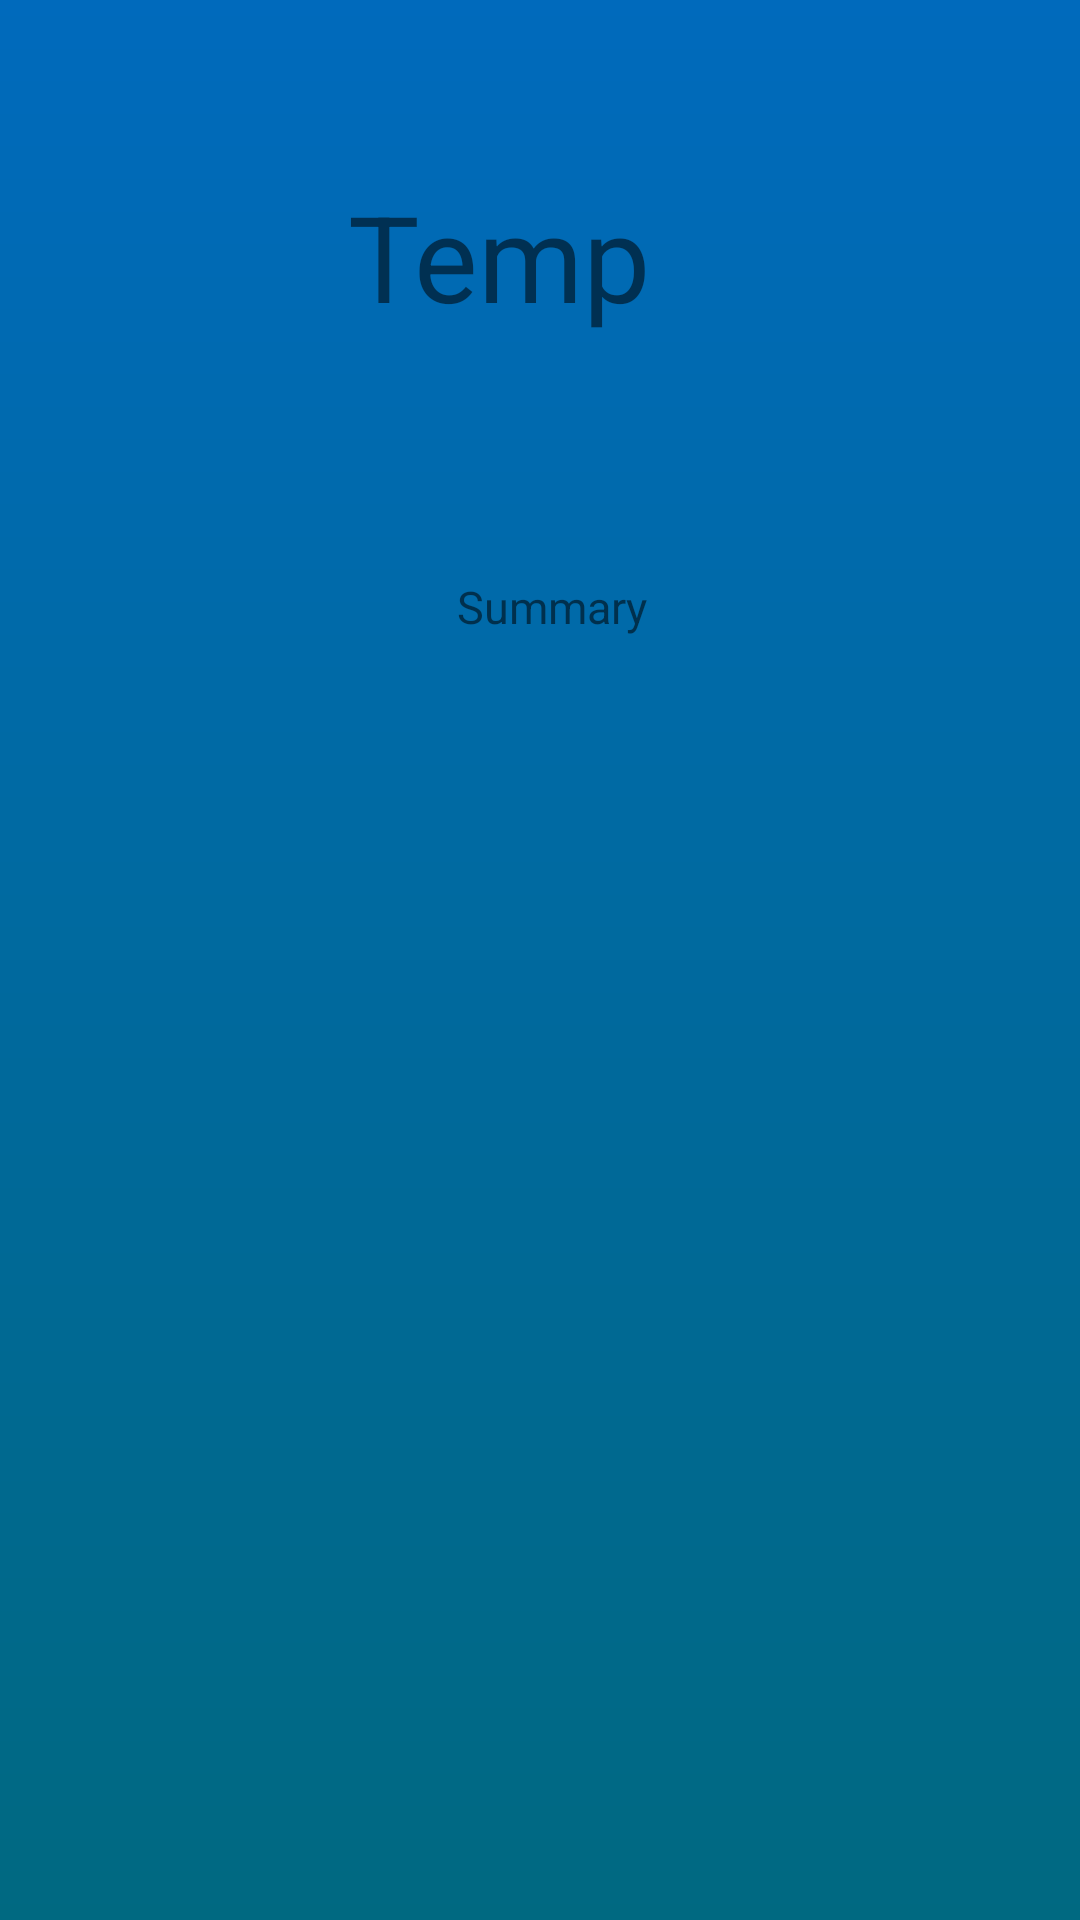

The Android layout XML behind this screen, and the referenced resources:
<!-- AndroidManifest.xml: application theme AppTheme -->
<!-- res/layout/mainview.xml -->
<?xml version="1.0" encoding="utf-8"?>
<android.support.constraint.ConstraintLayout xmlns:android="http://schemas.android.com/apk/res/android"
    xmlns:app="http://schemas.android.com/apk/res-auto"
    xmlns:tools="http://schemas.android.com/tools"
    android:layout_width="match_parent"
    android:layout_height="match_parent"
    android:background="@drawable/gradient">


    <ImageView
        android:id="@+id/id_weather_icon"
        android:layout_width="wrap_content"
        android:layout_height="wrap_content"
        app:layout_constraintBottom_toBottomOf="@id/id_temp"
        app:layout_constraintLeft_toLeftOf="parent"
        app:layout_constraintRight_toRightOf="parent"
        app:layout_constraintTop_toTopOf="parent" />

    <TextView
        android:id="@+id/id_current_temp"
        android:layout_width="wrap_content"
        android:layout_height="wrap_content"
        android:text="Temp"
        android:textSize="@dimen/main_view_temp_text_size"
        app:layout_constraintBottom_toBottomOf="parent"
        app:layout_constraintHorizontal_bias="0.448"
        app:layout_constraintLeft_toLeftOf="parent"
        app:layout_constraintRight_toRightOf="parent"
        app:layout_constraintTop_toTopOf="parent"
        app:layout_constraintVertical_bias="0.1" />

    <TextView
        android:id="@+id/id_temp_summary"
        android:layout_width="wrap_content"
        android:layout_height="36dp"
        android:layout_marginBottom="412dp"
        android:layout_marginRight="144dp"
        android:text="Summary"
        android:textSize="@dimen/main_view_summary_text_size"
        app:layout_constraintBottom_toBottomOf="parent"
        app:layout_constraintRight_toRightOf="parent"
        app:layout_constraintTop_toTopOf="@id/id_temp" />

</android.support.constraint.ConstraintLayout>
<!-- resources referenced by this layout -->
<resources>
  <dimen name="main_view_summary_text_size">15sp</dimen>
  <dimen name="main_view_temp_text_size">40sp</dimen>
  <!-- drawable gradient (drawable) -->
  <?xml version="1.0" encoding="utf-8"?>
  <shape xmlns:android="http://schemas.android.com/apk/res/android"
      android:shape="rectangle"
      android:layout_height="match_parent"
      android:layout_width="match_parent">
      <gradient
          android:startColor="#006981"
          android:endColor="#006abc"
          android:type="linear"
          android:angle="90"/>
  </shape>
  <style name="AppTheme" parent="Base.Theme.AppCompat.Light.DarkActionBar">
          
          <item name="colorPrimary">@color/colorPrimary</item>
          <item name="colorPrimaryDark">@color/colorPrimaryDark</item>
          <item name="colorAccent">@android:color/white</item>
          <item name="android:windowContentTransitions">true</item>
      </style>
  <color name="colorPrimary">#3F51B5</color>
  <color name="colorPrimaryDark">#303F9F</color>
</resources>
